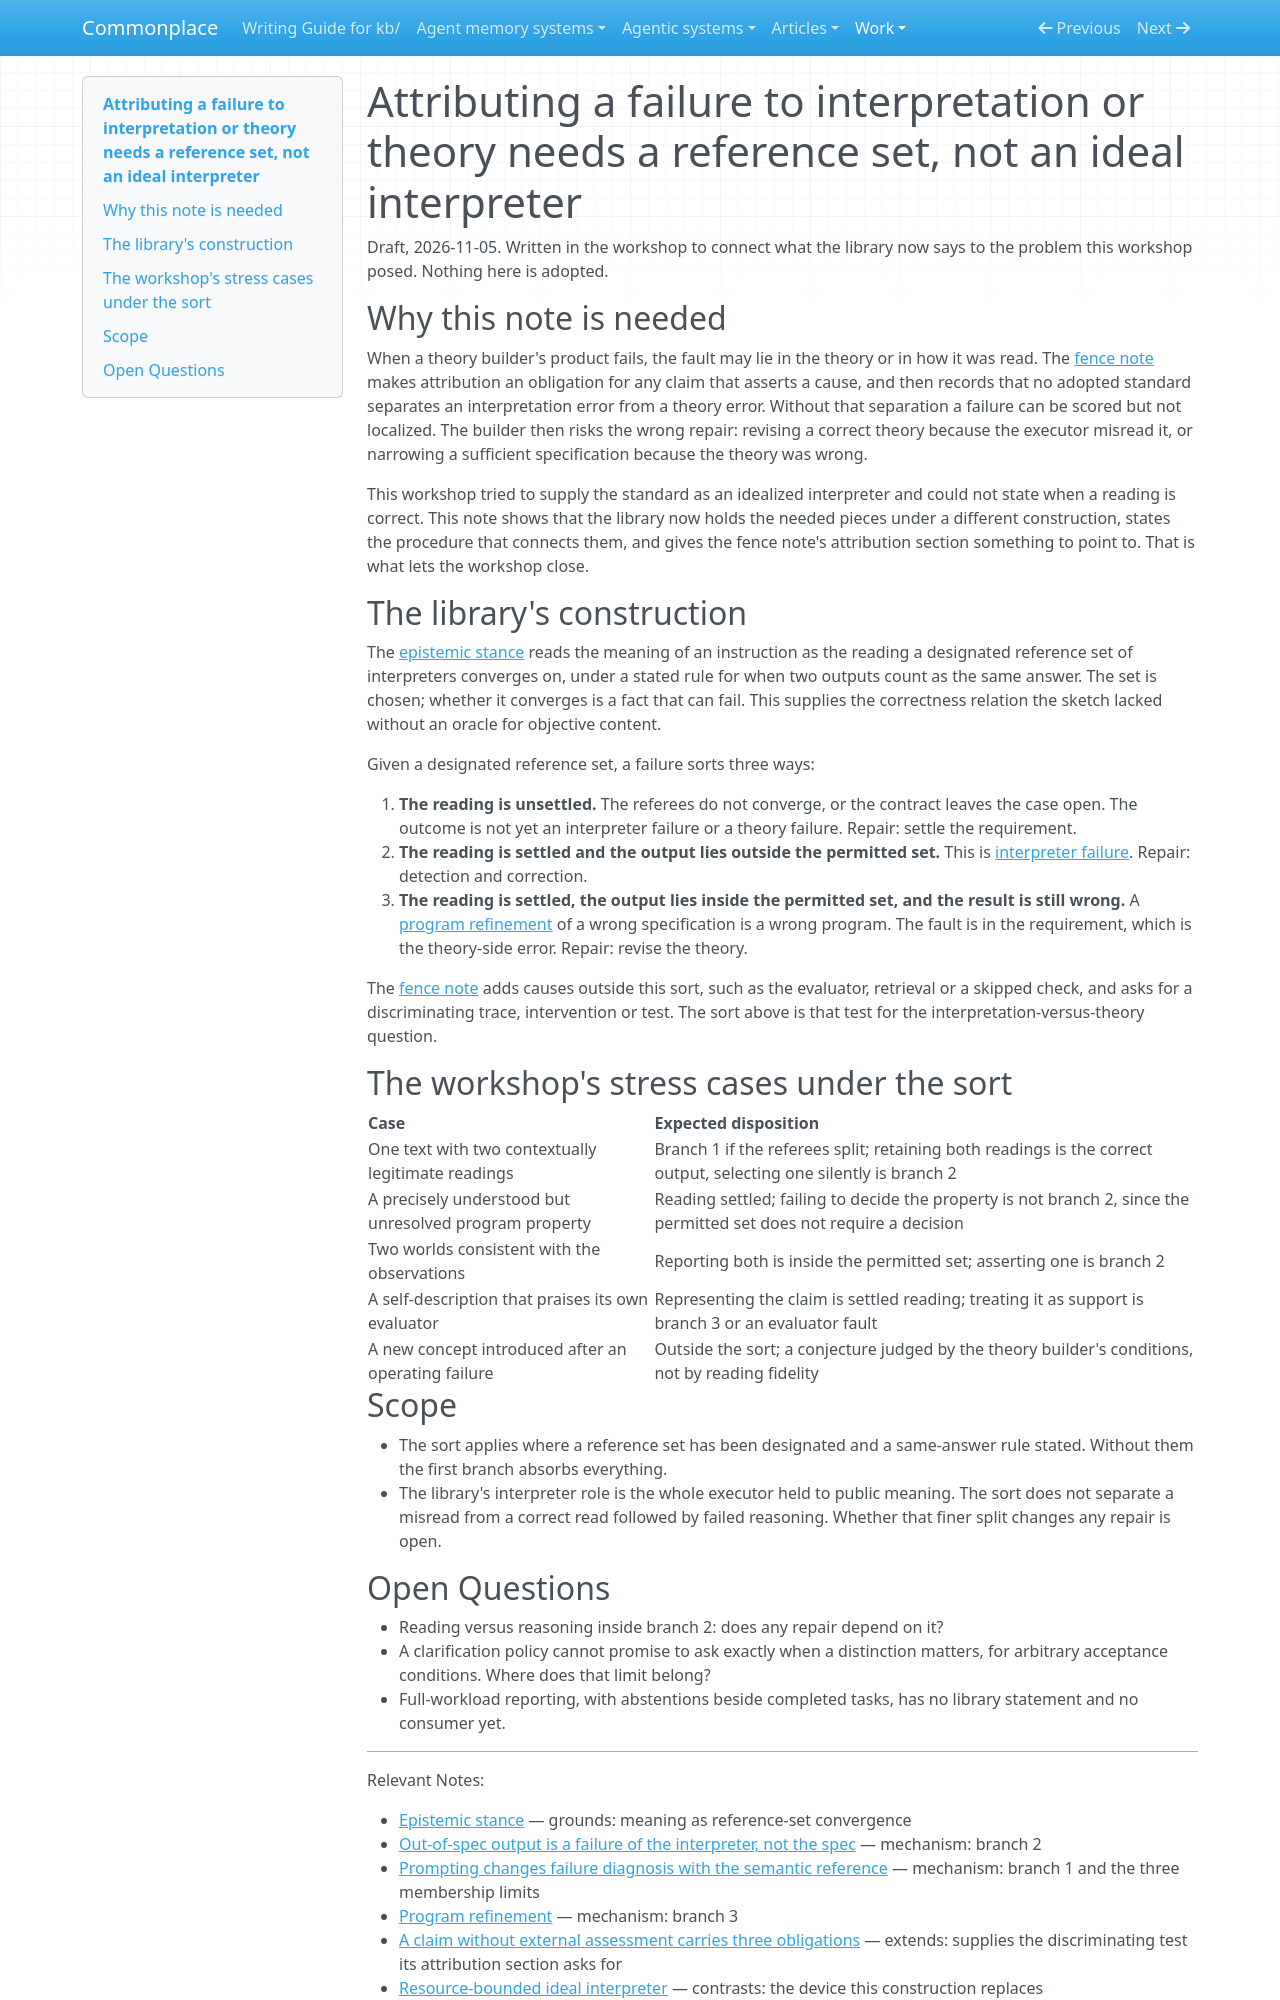

repository: zby/commonplace · page: work/ideal-interpreter/attribution-needs-a-reference-set-not-an-ideal-interpreter/index.html · generator: mkdocs

---
description: "Separating an interpretation error from a theory error needs a designated reference set and a three-way sort of the failure, not an ideal interpreter; draft that connects the semantic-reference account to this workshop's goal"
type: types/note.md
traits: [title-as-claim]
tags: [llm-reliability, learning-theory]
---

# Attributing a failure to interpretation or theory needs a reference set, not an ideal interpreter

Draft, 2026-11-05. Written in the workshop to connect what the library now
says to the problem this workshop posed. Nothing here is adopted.

## Why this note is needed

When a theory builder's product fails, the fault may lie in the theory or in
how it was read. The [fence note](../../theory/a-claim-without-external-assessment-carries-three-obligations.md)
makes attribution an obligation for any claim that asserts a cause, and then
records that no adopted standard separates an interpretation error from a
theory error. Without that separation a failure can be scored but not
localized. The builder then risks the wrong repair: revising a correct
theory because the executor misread it, or narrowing a sufficient
specification because the theory was wrong.

This workshop tried to supply the standard as an idealized interpreter and
could not state when a reading is correct. This note shows that the library
now holds the needed pieces under a different construction, states the
procedure that connects them, and gives the fence note's attribution
section something to point to. That is what lets the workshop close.

## The library's construction

The [epistemic stance](../../reference/epistemic-stance.md) reads the
meaning of an instruction as the reading a designated reference set of
interpreters converges on, under a stated rule for when two outputs count as
the same answer. The set is chosen; whether it converges is a fact that can
fail. This supplies the correctness relation the sketch lacked without an
oracle for objective content.

Given a designated reference set, a failure sorts three ways:

1. **The reading is unsettled.** The referees do not converge, or the
   contract leaves the case open. The outcome is not yet an interpreter
   failure or a theory failure. Repair: settle the requirement.
2. **The reading is settled and the output lies outside the permitted
   set.** This is [interpreter failure](../../theory/out-of-spec-output-is-a-failure-of-the-interpreter-not-the-spec.md).
   Repair: detection and correction.
3. **The reading is settled, the output lies inside the permitted set, and
   the result is still wrong.** A [program refinement](../../theory/definitions/program-refinement.md)
   of a wrong specification is a wrong program. The fault is in the
   requirement, which is the theory-side error. Repair: revise the theory.

The [fence note](../../theory/a-claim-without-external-assessment-carries-three-obligations.md)
adds causes outside this sort, such as the evaluator, retrieval or a skipped
check, and asks for a discriminating trace, intervention or test. The sort
above is that test for the interpretation-versus-theory question.

## The workshop's stress cases under the sort

| Case | Expected disposition |
|---|---|
| One text with two contextually legitimate readings | Branch 1 if the referees split; retaining both readings is the correct output, selecting one silently is branch 2 |
| A precisely understood but unresolved program property | Reading settled; failing to decide the property is not branch 2, since the permitted set does not require a decision |
| Two worlds consistent with the observations | Reporting both is inside the permitted set; asserting one is branch 2 |
| A self-description that praises its own evaluator | Representing the claim is settled reading; treating it as support is branch 3 or an evaluator fault |
| A new concept introduced after an operating failure | Outside the sort; a conjecture judged by the theory builder's conditions, not by reading fidelity |

## Scope

- The sort applies where a reference set has been designated and a
  same-answer rule stated. Without them the first branch absorbs everything.
- The library's interpreter role is the whole executor held to public
  meaning. The sort does not separate a misread from a correct read followed
  by failed reasoning. Whether that finer split changes any repair is open.
